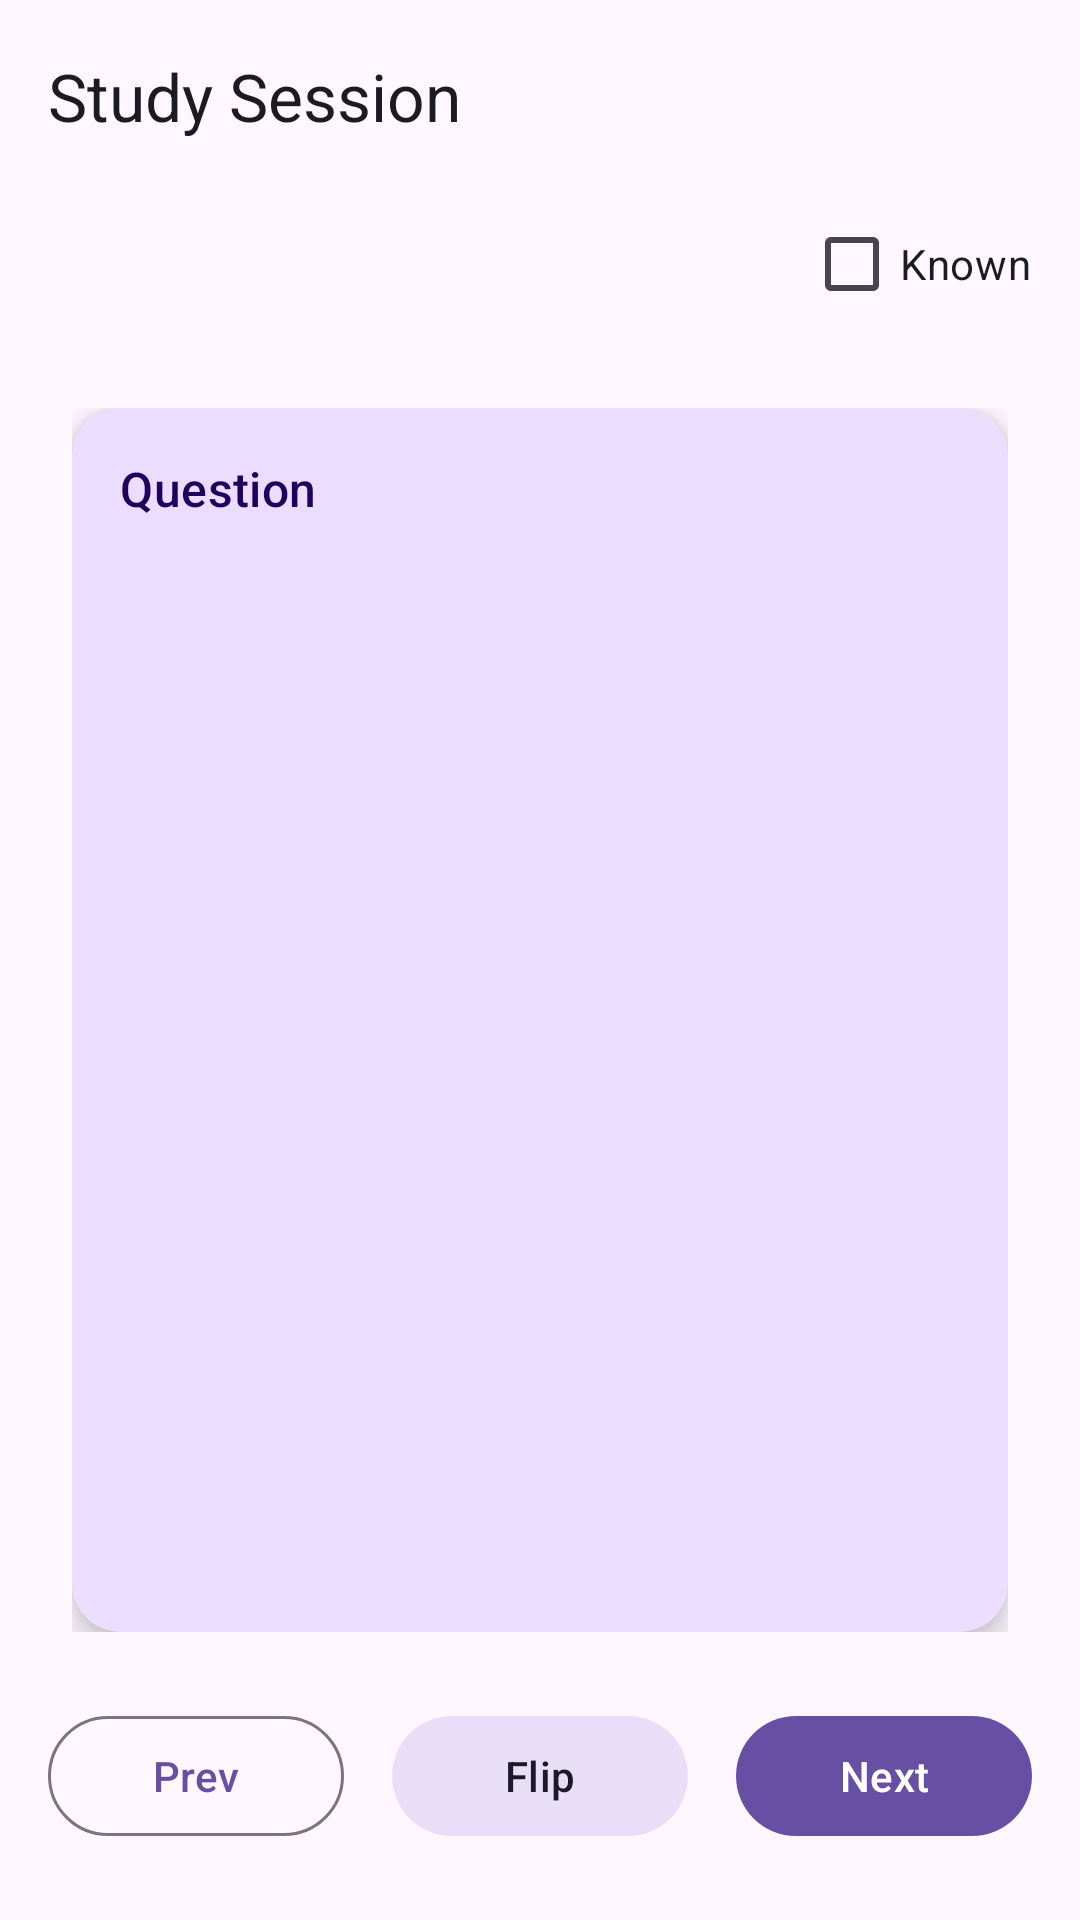

Here is an Android app screen rendered from its layout file. Give the layout XML and the strings, colors and styles it references.
<!-- AndroidManifest.xml: application theme Theme.Recallr -->
<!-- res/layout/activity_study.xml -->
<?xml version="1.0" encoding="utf-8"?>
<LinearLayout
    xmlns:android="http://schemas.android.com/apk/res/android"
    xmlns:app="http://schemas.android.com/apk/res-auto"
    xmlns:tools="http://schemas.android.com/tools"
    android:layout_width="match_parent"
    android:layout_height="match_parent"
    android:orientation="vertical"
    android:fitsSystemWindows="true"
    android:background="?attr/colorSurface">

    <androidx.appcompat.widget.Toolbar
        android:id="@+id/toolbar"
        android:layout_width="match_parent"
        android:layout_height="?attr/actionBarSize"
        app:title="@string/study_session_title" />

    <LinearLayout
        android:layout_width="match_parent"
        android:layout_height="wrap_content"
        android:orientation="horizontal"
        android:gravity="center_vertical"
        android:paddingHorizontal="16dp">

        <TextView
            android:id="@+id/tvProgress"
            android:layout_width="0dp"
            android:layout_height="wrap_content"
            android:layout_weight="1"
            android:textAppearance="@style/TextAppearance.Material3.LabelLarge"
            android:textColor="?attr/colorOnSurfaceVariant" />

        <CheckBox
            android:id="@+id/cbKnown"
            android:layout_width="wrap_content"
            android:layout_height="wrap_content"
            android:text="@string/filter_known" />
    </LinearLayout>

    <FrameLayout
        android:id="@+id/cardContainer"
        android:layout_width="match_parent"
        android:layout_height="0dp"
        android:layout_weight="1"
        android:layout_margin="24dp"
        android:clickable="true"
        android:focusable="true"
        android:foreground="?attr/selectableItemBackground">

        
        <androidx.cardview.widget.CardView
            android:id="@+id/cardFront"
            android:layout_width="match_parent"
            android:layout_height="match_parent"
            app:cardCornerRadius="16dp"
            app:cardElevation="6dp"
            app:cardBackgroundColor="?attr/colorPrimaryContainer"
            android:visibility="visible">

            <RelativeLayout
                android:layout_width="match_parent"
                android:layout_height="match_parent"
                android:padding="16dp">

                <TextView
                    android:id="@+id/tvQLabel"
                    android:layout_width="wrap_content"
                    android:layout_height="wrap_content"
                    android:layout_alignParentStart="true"
                    android:layout_alignParentTop="true"
                    android:text="@string/label_question"
                    android:textAppearance="@style/TextAppearance.Material3.TitleMedium"
                    android:textColor="?attr/colorOnPrimaryContainer" />

                <TextView
                    android:id="@+id/tvContent"
                    android:layout_width="wrap_content"
                    android:layout_height="wrap_content"
                    android:layout_centerInParent="true"
                    android:gravity="center"
                    android:padding="16dp"
                    android:textAppearance="@style/TextAppearance.Material3.HeadlineMedium"
                    android:textColor="?attr/colorOnPrimaryContainer" />

                <TextView
                    android:id="@+id/tvHintLeft"
                    android:layout_width="wrap_content"
                    android:layout_height="wrap_content"
                    android:layout_alignParentStart="true"
                    android:layout_centerVertical="true"
                    android:layout_marginStart="4dp"
                    android:text="@string/hint_swipe_left"
                    android:textAppearance="@style/TextAppearance.Material3.LabelLarge"
                    android:textColor="?attr/colorOnPrimaryContainer"
                    android:alpha="0.65"
                    android:fontFamily="sans-serif-light"
                    android:gravity="center"
                    android:visibility="gone" />

                <TextView
                    android:id="@+id/tvHintRight"
                    android:layout_width="wrap_content"
                    android:layout_height="wrap_content"
                    android:layout_alignParentEnd="true"
                    android:layout_centerVertical="true"
                    android:layout_marginEnd="4dp"
                    android:text="@string/hint_swipe_right"
                    android:textAppearance="@style/TextAppearance.Material3.LabelLarge"
                    android:textColor="?attr/colorOnPrimaryContainer"
                    android:alpha="0.65"
                    android:fontFamily="sans-serif-light"
                    android:gravity="center"
                    android:visibility="gone" />

                <TextView
                    android:id="@+id/tvHint"
                    android:layout_width="wrap_content"
                    android:layout_height="wrap_content"
                    android:layout_alignParentBottom="true"
                    android:layout_centerHorizontal="true"
                    android:layout_marginBottom="4dp"
                    android:text="@string/hint_tap_to_flip"
                    android:textAppearance="@style/TextAppearance.Material3.LabelLarge"
                    android:textColor="?attr/colorOnPrimaryContainer"
                    android:alpha="0.65"
                    android:fontFamily="sans-serif-light"
                    android:gravity="center"
                    android:visibility="gone" />

            </RelativeLayout>
        </androidx.cardview.widget.CardView>

        
        <androidx.cardview.widget.CardView
            android:id="@+id/cardBack"
            android:layout_width="match_parent"
            android:layout_height="match_parent"
            app:cardCornerRadius="16dp"
            app:cardElevation="6dp"
            app:cardBackgroundColor="?attr/colorSecondaryContainer"
            android:visibility="gone">

            <RelativeLayout
                android:layout_width="match_parent"
                android:layout_height="match_parent"
                android:padding="16dp">

                <TextView
                    android:layout_width="wrap_content"
                    android:layout_height="wrap_content"
                    android:layout_alignParentStart="true"
                    android:layout_alignParentTop="true"
                    android:text="@string/label_answer"
                    android:textAppearance="@style/TextAppearance.Material3.TitleMedium"
                    android:textColor="?attr/colorOnSecondaryContainer" />

                <TextView
                    android:id="@+id/tvContentBack"
                    android:layout_width="wrap_content"
                    android:layout_height="wrap_content"
                    android:layout_centerInParent="true"
                    android:gravity="center"
                    android:padding="16dp"
                    android:textAppearance="@style/TextAppearance.Material3.HeadlineMedium"
                    android:textColor="?attr/colorOnSecondaryContainer" />

            </RelativeLayout>
        </androidx.cardview.widget.CardView>

    </FrameLayout>

    <LinearLayout
        android:layout_width="match_parent"
        android:layout_height="wrap_content"
        android:orientation="horizontal"
        android:gravity="center"
        android:layout_marginBottom="24dp"
        android:layout_marginHorizontal="16dp">

        <com.google.android.material.button.MaterialButton
            android:id="@+id/btnPrevious"
            style="@style/Widget.Material3.Button.OutlinedButton"
            android:layout_width="0dp"
            android:layout_height="wrap_content"
            android:layout_weight="1"
            android:layout_marginEnd="8dp"
            android:text="@string/btn_prev"
            tools:ignore="VisualLintButtonSize" />

        <com.google.android.material.button.MaterialButton
            android:id="@+id/btnFlip"
            style="@style/Widget.Material3.Button.TonalButton"
            android:layout_width="0dp"
            android:layout_height="wrap_content"
            android:layout_weight="1"
            android:layout_marginHorizontal="8dp"
            android:text="@string/btn_flip"
            tools:ignore="VisualLintButtonSize" />

        <com.google.android.material.button.MaterialButton
            android:id="@+id/btnNext"
            android:layout_width="0dp"
            android:layout_height="wrap_content"
            android:layout_weight="1"
            android:layout_marginStart="8dp"
            android:text="@string/btn_next"
            tools:ignore="VisualLintButtonSize" />

    </LinearLayout>

</LinearLayout>
<!-- resources referenced by this layout -->
<resources>
  <string name="btn_flip">Flip</string>
  <string name="btn_next">Next</string>
  <string name="btn_prev">Prev</string>
  <string name="filter_known">Known</string>
  <string name="hint_swipe_left">Swipe Left\nfor Next</string>
  <string name="hint_swipe_right">Swipe Right\nfor Previous</string>
  <string name="hint_tap_to_flip">Tap to Flip</string>
  <string name="label_answer">Answer</string>
  <string name="label_question">Question</string>
  <string name="study_session_title">Study Session</string>
  <style name="Theme.Recallr" parent="Base.Theme.Recallr" />
  <style name="Base.Theme.Recallr" parent="Theme.Material3.DayNight.NoActionBar">
          
          
      </style>
</resources>
